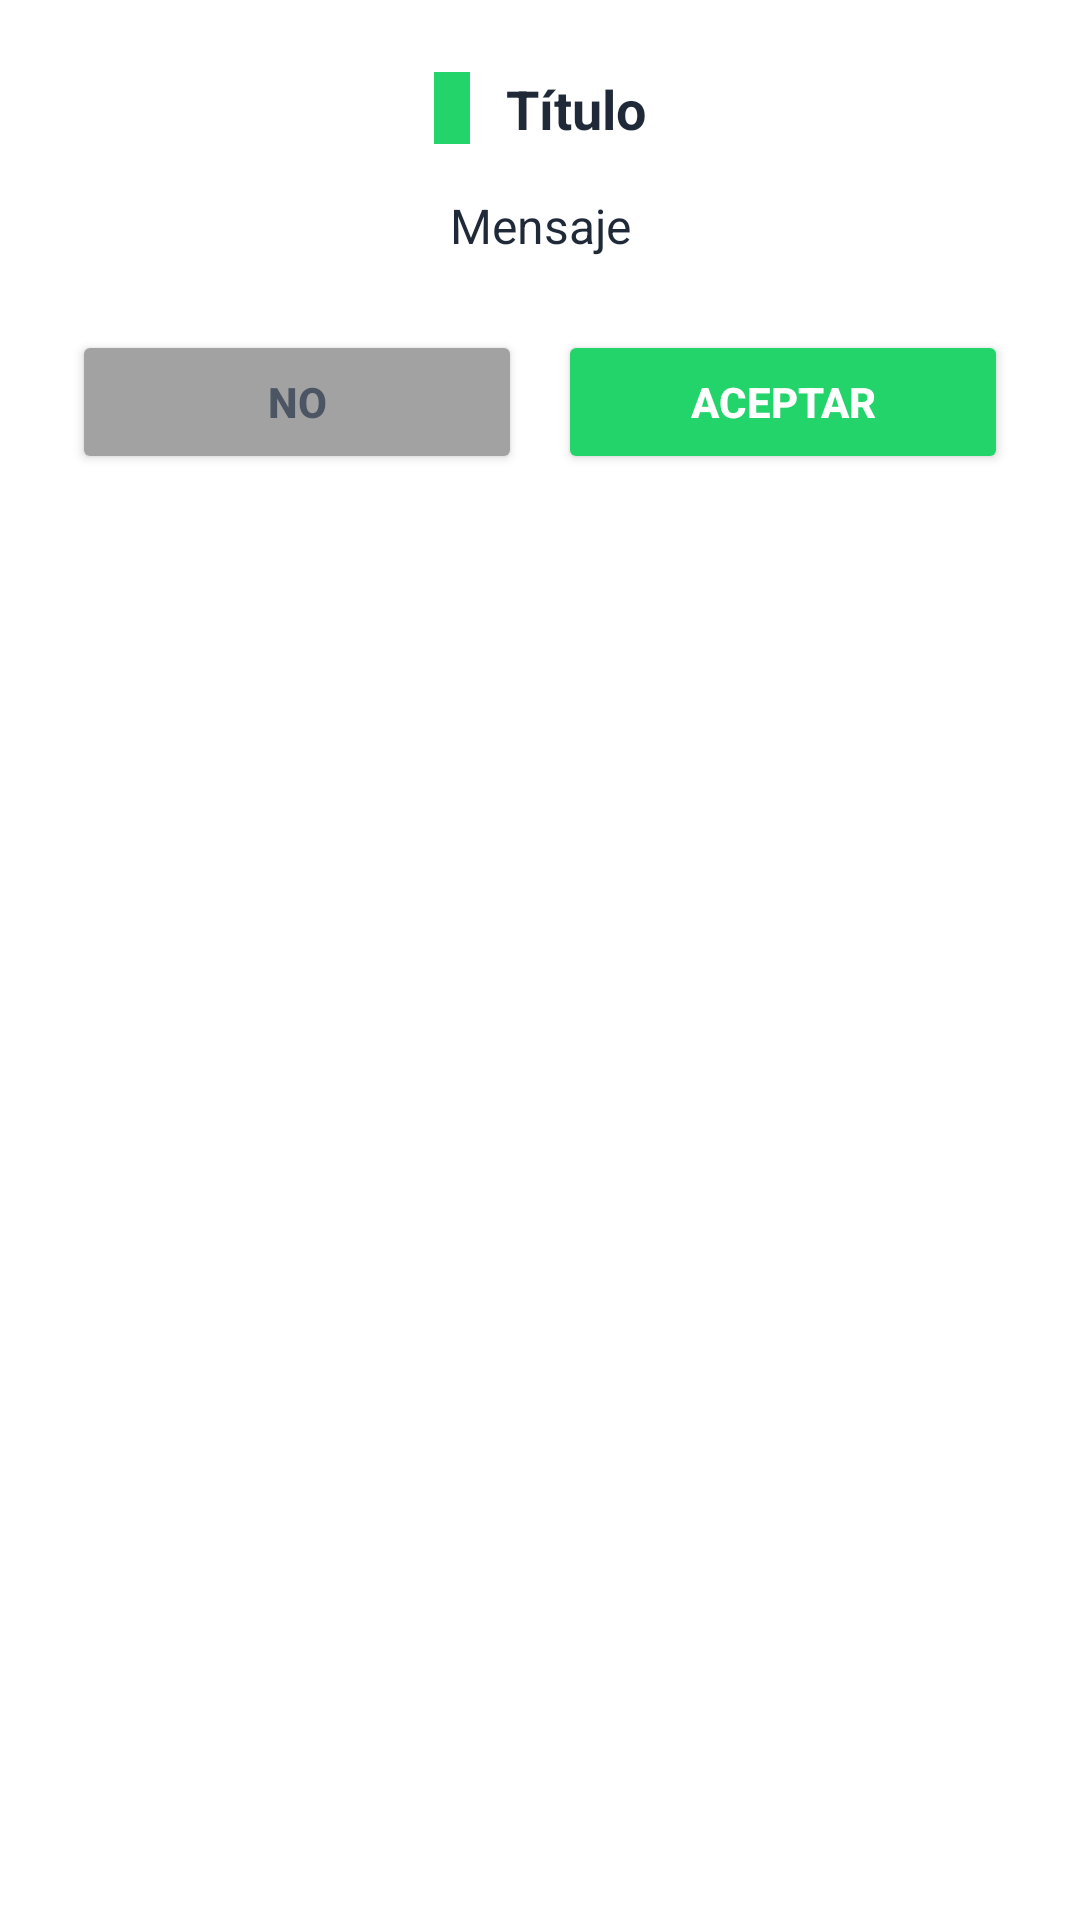

Write the Android layout XML for this screen, with the resource values it uses.
<!-- AndroidManifest.xml: application theme Theme.MyHealthApp -->
<!-- res/layout/dialog_custom.xml -->
<?xml version="1.0" encoding="utf-8"?>
<LinearLayout xmlns:android="http://schemas.android.com/apk/res/android"
    android:orientation="vertical"
    android:padding="24dp"
    android:layout_width="match_parent"
    android:layout_height="wrap_content"
    android:background="@drawable/rounded_white_background"
    android:gravity="center_horizontal">

    <LinearLayout
        android:id="@+id/titleContainer"
        android:orientation="horizontal"
        android:gravity="center"
        android:layout_width="wrap_content"
        android:layout_height="wrap_content"
        android:layout_marginBottom="16dp">

        <View
            android:layout_width="12dp"
            android:layout_height="24dp"
            android:background="@color/green"
            android:layout_marginEnd="12dp" />

        <ImageView
            android:id="@+id/iconTitle"
            android:layout_width="24dp"
            android:layout_height="24dp"
            android:layout_marginEnd="8dp"
            android:visibility="gone" />

        <TextView
            android:id="@+id/dialogTitle"
            android:text="Título"
            android:textSize="18sp"
            android:textStyle="bold"
            android:textColor="@color/black"
            android:layout_width="wrap_content"
            android:layout_height="wrap_content" />

    </LinearLayout>

    
    <TextView
        android:id="@+id/dialogMessage"
        android:text="Mensaje"
        android:textSize="16sp"
        android:textColor="@color/black"
        android:gravity="center"
        android:layout_width="match_parent"
        android:layout_height="wrap_content"
        android:layout_marginBottom="24dp" />

    
    <LinearLayout
        android:layout_width="match_parent"
        android:layout_height="wrap_content"
        android:orientation="horizontal"
        android:gravity="center">

        <Button
            android:id="@+id/NegativeButton"
            android:layout_width="0dp"
            android:layout_height="wrap_content"
            android:layout_weight="1"
            android:backgroundTint="@color/grayLight"
            android:paddingVertical="12dp"
            android:paddingHorizontal="8dp"
            android:text="No"
            android:textSize="14sp"
            android:textStyle="bold"
            android:textColor="@color/grayDark" />

        <Button
            android:id="@+id/positiveButton"
            android:layout_width="0dp"
            android:layout_height="wrap_content"
            android:layout_marginStart="12dp"
            android:layout_weight="1"
            android:backgroundTint="@color/green"
            android:paddingVertical="12dp"
            android:paddingHorizontal="8dp"
            android:text="aceptar"
            android:textSize="14sp"
            android:textStyle="bold"
            android:textColor="@color/white" />
    </LinearLayout>
</LinearLayout>
<!-- resources referenced by this layout -->
<resources>
  <color name="black">#1F2937</color>
  <color name="grayDark">#4B5563</color>
  <color name="grayLight">#A2A2A2</color>
  <color name="green">#23d46a</color>
  <color name="white">#FFFFFF</color>
  <style name="Theme.MyHealthApp" parent="Theme.MaterialComponents.Light.NoActionBar">
          <item name="android:forceDarkAllowed" tools:targetApi="q">false</item>
      </style>
</resources>
